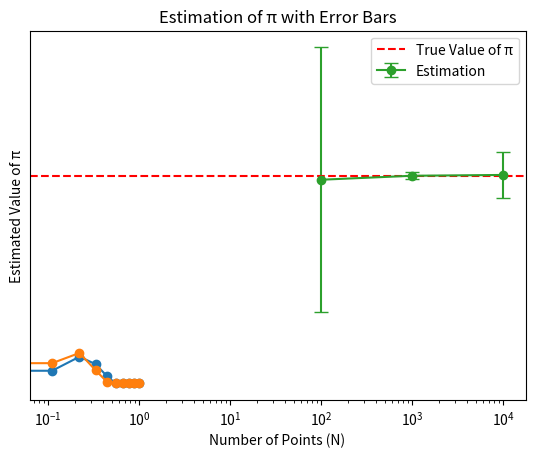

Write Python code to recreate this figure.
import numpy as np
import matplotlib.pyplot as plt
from scipy import stats

#prior = (grid <= 0.5).astype(int):
def posterior_grid(grid_points=50, heads=6, tails=9):
    grid = np.linspace(0, 1, grid_points)
    prior = (grid <= 0.5).astype(int)
    likelihood = stats.binom.pmf(heads, heads + tails, grid)
    posterior = likelihood * prior
    posterior /= posterior.sum()
    return grid, posterior

data = np.repeat([0, 1], (10, 3))
points = 10
h = data.sum()
t = len(data) - h
grid, posterior = posterior_grid(points, h, t)

plt.plot(grid, posterior, 'o-')
plt.title(f'heads = {h}, tails = {t}')
plt.yticks([])
plt.xlabel('θ')
plt.show()

#prior = abs(grid - 0.5):
def posterior_grid_abs(grid_points=50, heads=6, tails=9):
    grid = np.linspace(0, 1, grid_points)
    prior = abs(grid - 0.5)  
    likelihood = stats.binom.pmf(heads, heads + tails, grid)
    posterior = likelihood * prior
    posterior /= posterior.sum()
    return grid, posterior

data = np.repeat([0, 1], (10, 3))
points = 10
h = data.sum()
t = len(data) - h
grid, posterior = posterior_grid_abs(points, h, t)

plt.plot(grid, posterior, 'o-')
plt.title(f'heads = {h}, tails = {t}')
plt.yticks([])
plt.xlabel('θ')
plt.show()


#2. 
def estimate_pi(N):
    x, y = np.random.uniform(-1, 1, size=(2, N))
    inside = (x**2 + y**2) <= 1
    pi = inside.sum() * 4 / N
    error = abs((pi - np.pi) / pi) * 100
    return pi, error

# valorile pentru N
Ns = [100, 1000, 10000]

# pi si eroarea pentru fiecare N
pi_values = []
error_values = []

for N in Ns:
    pi, error = estimate_pi(N)
    pi_values.append(pi)
    error_values.append(error)

# media si deviatia standard a erorilor
mean_error = np.mean(error_values)
std_dev_error = np.std(error_values)

# rezultatele utilizand plt.errorbar()
plt.errorbar(Ns, pi_values, yerr=error_values, fmt='o-', capsize=5, label='Estimation')
plt.axhline(y=np.pi, color='r', linestyle='--', label='True Value of π')

plt.xscale('log')  # scala logaritmica pentru N pentru a vizualiza mai bine rezultatele
plt.xlabel('Number of Points (N)')
plt.ylabel('Estimated Value of π')
plt.title('Estimation of π with Error Bars')
plt.legend()
plt.show()

# media si deviatia standard a erorilor
print(f'Mean Error: {mean_error:.4f}%')
print(f'Standard Deviation of Error: {std_dev_error:.4f}%')


